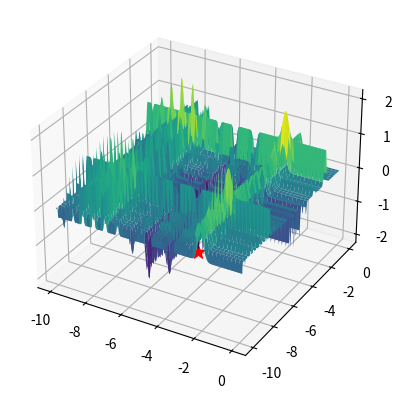
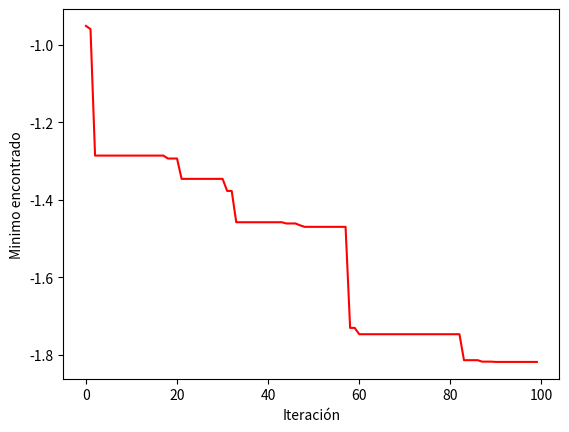

The script that saved these images, in order:
import numpy as np
import matplotlib.pyplot as plt

x_min = -10
x_max = 0
y_min = -10
y_max = 0

# Función a optimizar
def michalewicz(X):
    resultado = 0
    for i in range(len(X)):
        resultado -= np.sin(X[i]) * np.sin(((i + 1) * X[i]**2) / np.pi)**(2 * 10) # m=10
    return resultado

class immune():
    def __init__(self, iterations, population, mutation, cloneRate):
        self.iterations = iterations
        self.cells = [[np.random.uniform(x_min, x_max), np.random.uniform(y_min, y_max)] for i in range(population)]
        self.mutation = mutation
        self.cloneRate = cloneRate
        self.evolution = [],[]
        
        minimum = np.argmin([michalewicz(self.cells[i]) for i in range(len(self.cells))])
        self.best_solution = [self.cells[minimum][0], self.cells[minimum][1], michalewicz(self.cells[minimum])]

    def run(self):
        for it in range(self.iterations):
            affinity = []

            # Evaluación de las soluciones
            for cell in self.cells:
                affinity.append(michalewicz(cell))
            
            # Clonación de las mejores soluciones
            best_solutions = np.argsort(affinity)[:int(len(self.cells) * self.cloneRate)]
            clones = [[self.cells[i][0], self.cells[i][1]] for i in best_solutions]
        
            # Mutación
            mutated_clones = clones
            for clon in mutated_clones:
                for i in range(len(clon)):
                    if np.random.random() < self.mutation:
                        clon[i] += np.random.uniform(-0.2, 0.2)

            # Nueva población
            remain = len(self.cells)-(len(clones)*2)
            self.cells = [[np.random.uniform(x_min, x_max), np.random.uniform(y_min, y_max)] for i in range(remain)]
            for clon in range(len(clones)):
                self.cells.append(clones[clon])
                self.cells.append(mutated_clones[clon])

            # Mejor solución encontrada
            minimum = np.argmin([michalewicz(self.cells[i]) for i in range(len(self.cells))])
            minimum_result = michalewicz(self.cells[minimum])
            if (minimum_result < self.best_solution[2]):
                self.best_solution = [self.cells[minimum][0], self.cells[minimum][1], minimum_result]
                        
            # Evolución
            self.evolution[0].append(it)
            self.evolution[1].append(self.best_solution[2])

clonal = immune(100, 50, 0.3, 0.1) # immune(iterations, population, mutation, cloneRate)
clonal.run()
print(clonal.best_solution)

# Función
valX = np.linspace(x_min, x_max, 500)
valY = np.linspace(y_min, y_max, 500)
X, Y = np.meshgrid(valX, valY)
Z = michalewicz([X, Y])
fig, ax = plt.subplots(subplot_kw={"projection":"3d"})
ax.plot_surface(X, Y, Z, cmap="viridis")
ax.scatter(clonal.best_solution[0], clonal.best_solution[1], clonal.best_solution[2], marker='*', color='red', s=100)

# Mejores resultados
figura = plt.figure(num="DE") 
plt.xlabel("Iteración")
plt.ylabel("Minimo encontrado")
plt.plot(clonal.evolution[0], clonal.evolution[1], color='red')

plt.show()